Run: headless pygame with SDL's dummy video driver; simulated clock (each Clock.tick advances the game by its frame time, no real sleeping); random seed 0; keys injected as events and as key.get_pressed() state; no mouse input.
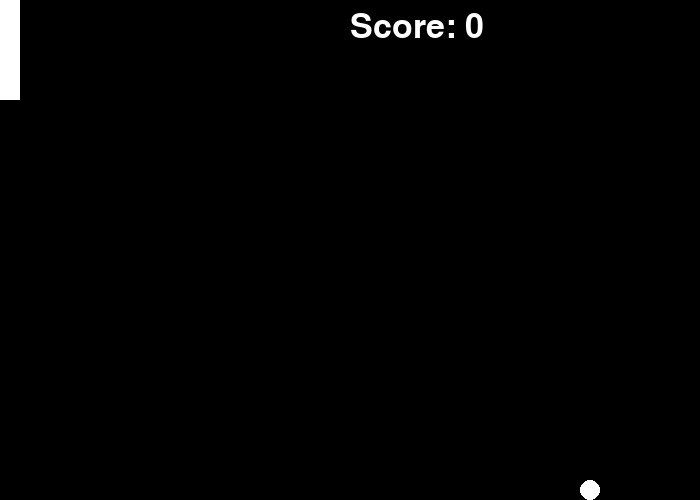
Frame 1 of 4 · flips 1–60 · no input
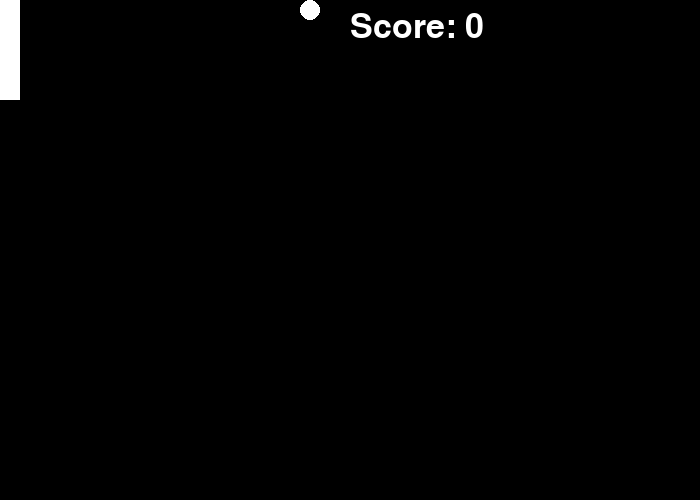
Frame 2 of 4 · flips 61–180 · tapped SPACE, RETURN · held RIGHT (→), D
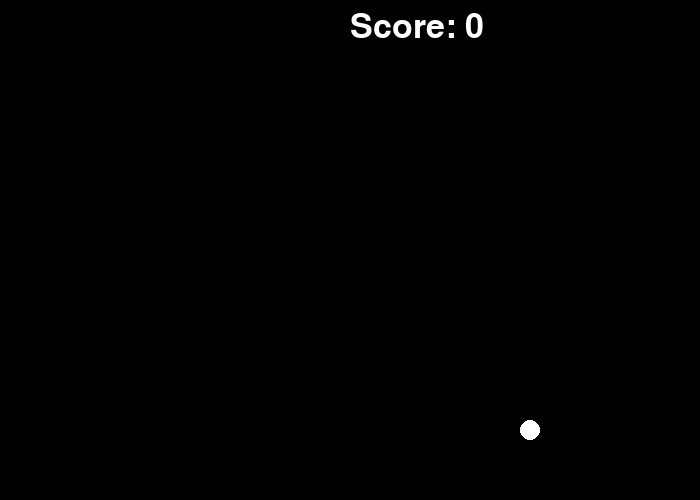
Frame 3 of 4 · flips 181–300 · held DOWN (↓), S
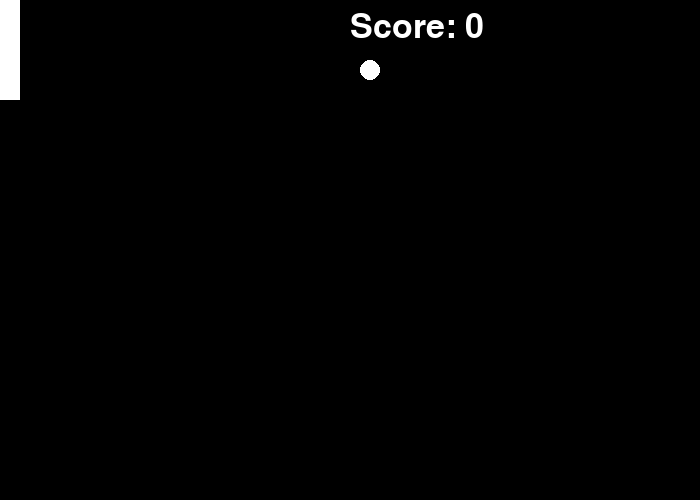
Frame 4 of 4 · flips 301–420 · held LEFT (←), A, UP (↑), W

The pygame program that drew these frames:

import pygame
import time

pygame.init()
pygame.display.set_caption("Pong Game")

screen_width=700
screen_height=500
screen = pygame.display.set_mode((screen_width,screen_height))
clock = pygame.time.Clock()


#ball properties
ball_radius=10
ball_x_position=screen_width//2
ball_y_position=screen_height//2
ball_speed_x=4
ball_speed_y=4

#pad properties
pad_height=100
pad_width=20
pad_x_position=0
pad_y_position=0
pad_speed=0

white=(255,255,255)

score = 0
font = pygame.font.Font(None,50)

def displayScore():
    global score
    score+=1
    text=font.render(f"Score: {score}",True,(255,255,255))
    screen.blit(text,(screen_width//2,10))

    

running = True
while running:

    play = True
    hit = False

    for event in pygame.event.get():
        if event.type==pygame.QUIT:
            running = False
        
        elif event.type==pygame.KEYDOWN:
            if event.key==pygame.K_w:
                    pad_speed=-10

            elif event.key==pygame.K_s:
                    pad_speed=10
                    
        elif event.type==pygame.KEYUP:
            if event.key==pygame.K_w or event.key==pygame.K_s:
                pad_speed=0
        
        if pad_x_position<0:
            pad_x_position=0 
    pad_x_position+=pad_speed
 
            
                            
    ball_x_position+=ball_speed_x
    ball_y_position+=ball_speed_y
    
    if(ball_x_position<=ball_radius or ball_x_position>=screen_width-ball_radius):
        ball_speed_x=-ball_speed_x
        

    if(ball_y_position<=ball_radius or ball_y_position>=screen_height-ball_radius):
        ball_speed_y=-ball_speed_y
        
    if (ball_x_position-ball_radius) <= pad_width and pad_x_position < ball_y_position < pad_x_position + pad_height:
        ball_speed_x = -ball_speed_x
        hit = True

    if(ball_x_position-ball_radius<=0):
         print("Game over, restarting...")
         pygame.time.delay(1000)
         ball_x_position=screen_width//2
         ball_y_position=screen_height//2
         print("hit")
         score =0

    screen.fill("black")
    pygame.draw.circle(screen,white,((ball_x_position),(ball_y_position)),ball_radius)
    pygame.draw.rect(screen,white,((pad_y_position),(pad_x_position),pad_width,pad_height))

    text=font.render(f"Score: {score}",True,(255,255,255))
    screen.blit(text,(screen_width//2,10))
    if(hit==True):
        displayScore()

    
    pygame.display.flip()
    
    clock.tick(60)

pygame.quit()
